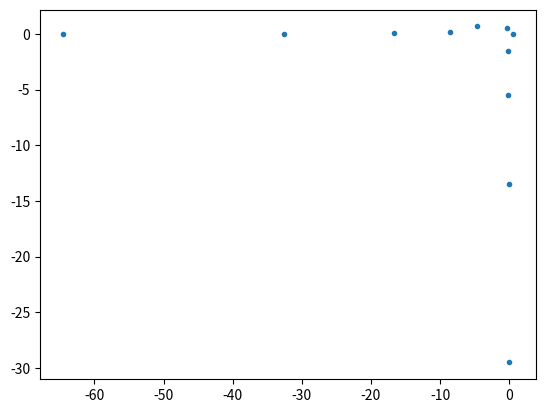

This chart was generated by the following Python code:
import math
import matplotlib.pyplot as plt
import numpy as np
import random


class Alg(object):
    # to deal with algebraic numbers of the form (a + b * sqrt(c))/d
    # where a, b, c, d are integers
    # this may not actually help with the problem but I thought it would be interesting to see
    # still a work in progress, the graphs are a little messed up
    # I think it is the simplification function
    def __init__(self, a, b, c, d):
        #constructor
        self.a = a
        self.b = b
        self.c = c
        self.d = d

    def inv(self):
        #to take 1/x
        x = self.a * self.d
        y = -1 * self.b * self.d
        z = self.a**2 - (self.b**2) * self.c
        res = Alg(x, y , self.c, z)
        return res

    def mult(self, k):
        #multiple algebraic number by an integer
        x = self.a * k
        y = self.b * k
        res = Alg(x, y, self.c, self.d)
        return res

    def addQ(self, p, q):
        # add a rational number
        # It is possible to add two algebraic nubmers
        # but the formula is long and unnecessary
        x = self.a * q + self.d * p
        y = self.b * q
        z = self.d * q
        res = Alg(x, y, self.c, z)
        return res

    def value(self):
        #get the real value of a number
        #used for plotting
        if self.d != 0:
            v = (self.a + self.b * math.sqrt(self.c))/self.d
        else:
            v = 0
            print("value was error")
        return v

    def aabs(self):
        # |x| function
        if self.value() < 0:
            self.mult(-1)
        return self

    def reduce(self):
        # how to simplify an algebraic number
        # interating the function becomes too computationally intensive otherwise
        # i'm pretty sure something is broken here
        res = self
        reduction = True
        while reduction:
            reduction = False
            for i in range(2, abs(self.a) + 1):
                if res.a % i== 0:
                    if res.b % i== 0:
                        if res.d % i== 0:
                            x = res.a//i
                            y = res.b//i
                            z = res.d//i
                            res = Alg(x, y, self.c, z)
                            reduction = True
                            break
        return res

def T(X, alpha):
    #the natural extension on a list of two algebraic numbers
    k = math.floor((1/abs(X[0].value()) - alpha + 2)/2)
    if X[0].value() < 0:
        e = -1
    else:
        e = 1
    p = X[0].aabs().inv().addQ(-2 * k, 1).reduce()
    q = X[1].mult(e).addQ(2 * k, 1).inv().reduce()
    Y = [p,q]
    return Y

def plotAlg(X, P, alpha):
#X is a list containing two algebraic numbers which are the values to be iterated
#P is a pair of lists, one being the x coordinates and the second being the y coordinates to be plotted later
    x_points = [X[0].value()]
    y_points = [X[1].value()]
    a = X[0]
    for i in range(0,10):
        X = T(X, alpha)
        x_points.append(X[0].value())
        y_points.append(X[1].value())
        a = X[0]
    P[0] = P[0] + x_points
    P[1] = P[1] + y_points

points = [[],[]]

alp = 0.8
U = [Alg(-1, 1, 5, 2), Alg(0, 0, 0, 1)]
plotAlg(U, points, alp)

plt.scatter(points[0],points[1], marker=".")
plt.show()
